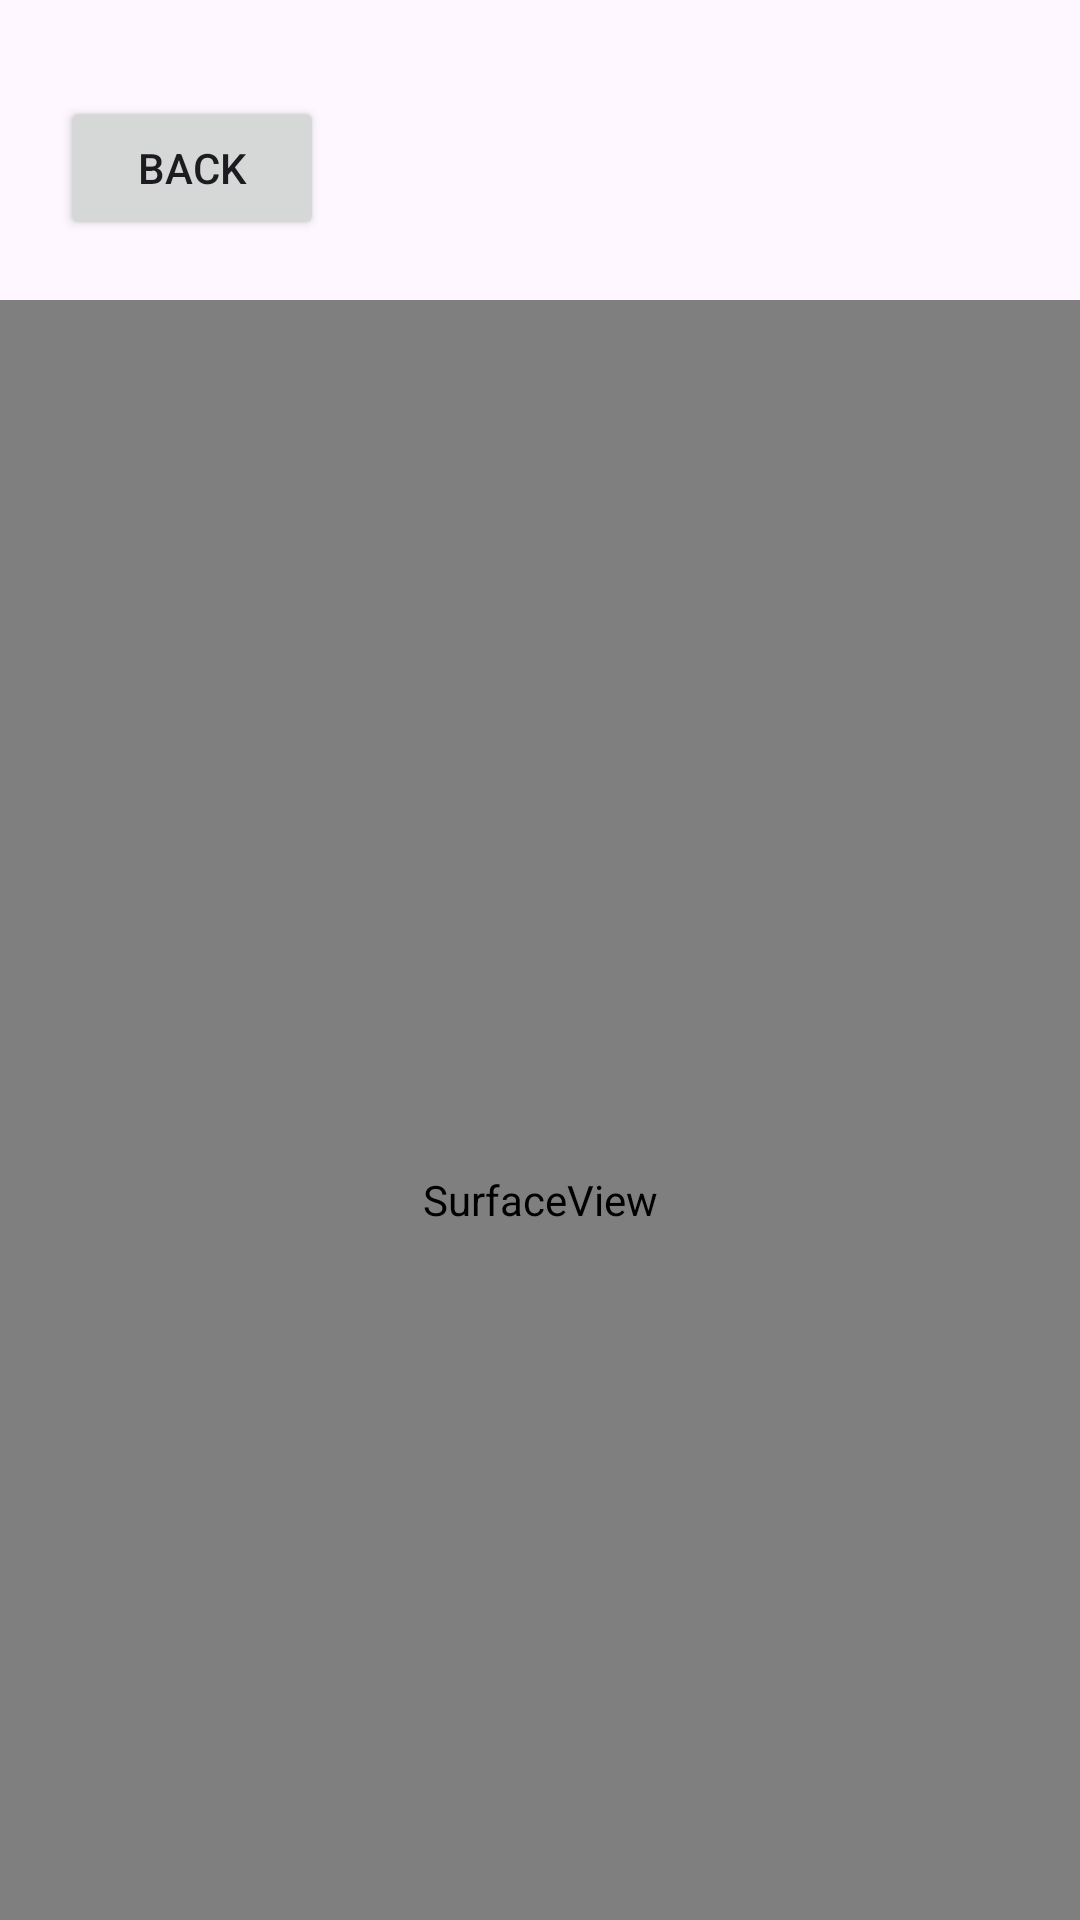

Produce the Android XML layout that renders to this screen, including the resource entries it uses.
<!-- AndroidManifest.xml: application theme Theme.DrawingOnFragment -->
<!-- res/layout/fragment_second.xml -->
<?xml version="1.0" encoding="utf-8"?>
<androidx.constraintlayout.widget.ConstraintLayout xmlns:android="http://schemas.android.com/apk/res/android"
    xmlns:app="http://schemas.android.com/apk/res-auto"
    xmlns:tools="http://schemas.android.com/tools"
    android:layout_width="match_parent"
    android:layout_height="match_parent"
    tools:context=".SecondFragment">

    <Button
        android:id="@+id/btn_back"
        android:layout_width="wrap_content"
        android:layout_height="wrap_content"
        android:text="@string/back"
        android:layout_marginBottom="@dimen/_20dp"
        android:layout_marginLeft="@dimen/_20dp"
        app:layout_constraintStart_toStartOf="@+id/frameLayout"
        app:layout_constraintBottom_toTopOf="@+id/frameLayout" />

    <FrameLayout
        android:id="@+id/frameLayout"
        android:layout_width="match_parent"
        android:layout_height="@dimen/_600dp"
        android:layout_marginTop="@dimen/_100dp"
        app:layout_constraintEnd_toEndOf="parent"
        app:layout_constraintStart_toStartOf="parent"
        app:layout_constraintTop_toTopOf="parent">

        <SurfaceView
            android:id="@+id/surfaceView"
            android:layout_width="match_parent"
            android:layout_height="match_parent" />
    </FrameLayout>

</androidx.constraintlayout.widget.ConstraintLayout>
<!-- resources referenced by this layout -->
<resources>
  <dimen name="_100dp">100dp</dimen>
  <dimen name="_20dp">20dp</dimen>
  <dimen name="_600dp">600dp</dimen>
  <string name="back">Back</string>
  <style name="Theme.DrawingOnFragment" parent="Base.Theme.DrawingOnFragment" />
  <style name="Base.Theme.DrawingOnFragment" parent="Theme.Material3.DayNight.NoActionBar">
          <item name="colorPrimary">#00BCD4</item>
      </style>
</resources>
